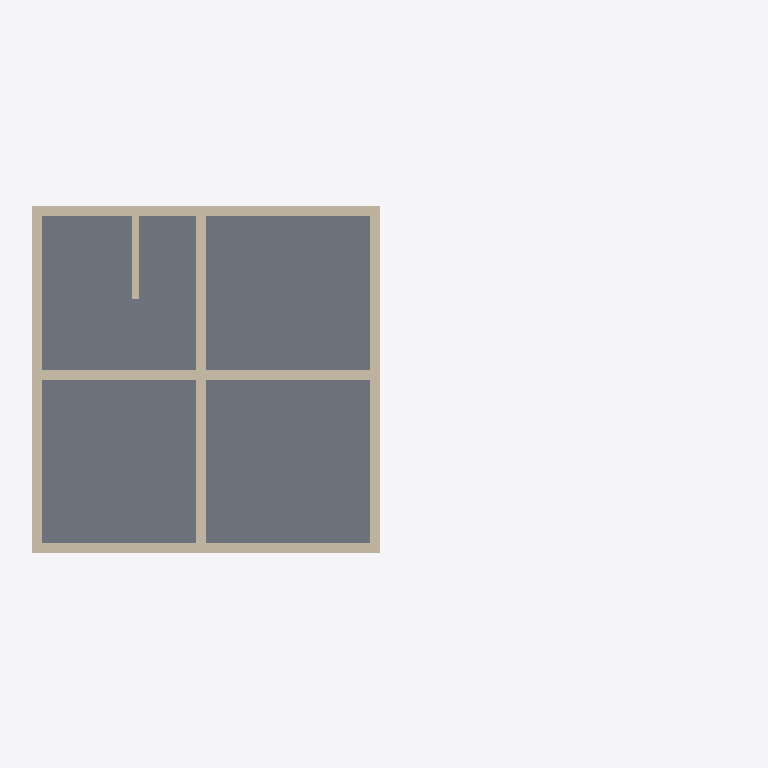
Plan cut of the same IFC building model at storey 'Basement' (level -2.74 m, cut at -1.34 m), seen from above with north up, elements coloured by IFC class: 7 walls (beige), 1 slab (grey). Cut surfaces are drawn darker.
Extent 22.5 m × 11.5 m × 12.1 m (x, y, z). Storeys (7): Basement at -2.74 m; Main Floor at 0.00 m; Garage Level at 0.00 m; Level 0 at 0.00 m; Level 0 at 0.00 m; Second Floor at 2.74 m; Attic Floor at 5.49 m. Elements (306): 168 IfcBeam, 114 IfcWall, 15 IfcRoof, 9 IfcSlab.

HEADER;
FILE_DESCRIPTION(('ViewDefinition [CoordinationView]'),'2;1');
FILE_NAME('','2026-01-13T08:35:53',(''),(''),'IfcOpenShell 0.8.4-e8eb5e4','IfcOpenShell 0.8.4-e8eb5e4','');
FILE_SCHEMA(('IFC4'));
ENDSEC;
DATA;
#1=IFCPROJECT('0v2$9Umij88Ozka8czldjk',$,'ifcPlot - Catlin House',$,$,$,$,(#10),#5);
#12=IFCSITE('0$asyAeLbE4wU_IAJzSWhY',$,'Site',$,$,#18,$,$,$,$,$,$,$,$);
#82=IFCBUILDING('2lwd_1lAb7XeFxeJJifzHW',$,'House',$,$,#88,$,$,$,$,$,$);
#89=IFCBUILDING('2OS$6tP69EIAbabt$DnglE',$,'Garage',$,$,#94,$,$,$,$,$,$);
#95=IFCBUILDING('3saCF1xV57Xf70ZR5Ch0Je',$,'Porch + Sunken Garden (placeholder)',$,$,#100,$,$,$,$,$,$);
#101=IFCBUILDING('0RMCEqZyn1bBQqlnJ0$rWA',$,'Breezeway (placeholder)',$,$,#106,$,$,$,$,$,$);
#107=IFCBUILDINGSTOREY('06wYaRv2jF0RY2uIdSJYSp',$,'Basement',$,$,#113,$,$,$,-2.7432);
#114=IFCBUILDINGSTOREY('39x0MDayz3e9H4xGV$AYXP',$,'Main Floor',$,$,#119,$,$,$,0.0);
#120=IFCBUILDINGSTOREY('2rKyP5yxL0eBpwEpEeLWaH',$,'Second Floor',$,$,#125,$,$,$,2.7432);
#126=IFCBUILDINGSTOREY('2s5EuNIhj0580JUYGGHId$',$,'Attic Floor',$,$,#131,$,$,$,5.4864);
#132=IFCBUILDINGSTOREY('06j2VaARj98e0lzes2q3jo',$,'Garage Level',$,$,#138,$,$,$,0.0);
#139=IFCBUILDINGSTOREY('0jVpqXJbvAjv0Ue$0SHMcr',$,'Level 0',$,$,#145,$,$,$,0.0);
#146=IFCBUILDINGSTOREY('2OnqxcWsH7l8A9GqGepift',$,'Level 0',$,$,#152,$,$,$,0.0);
#284=IFCSLAB('2y8tITEPTF2AMdx7lgQrti',$,'House Basement Slab',$,$,#296,#291,$,.FLOOR.);
#156=IFCWALL('16Md6RlW5AmABIGhv47S2f',$,'House Basement Wall 1',$,$,#172,#173,$,$);
#174=IFCWALL('2dSGGnINfCxf31AdT$NuIJ',$,'House Basement Wall 2',$,$,#189,#190,$,$);
#208=IFCWALL('1yP$RcybTB0uLUq5fc8eFL',$,'House Basement Wall 4',$,$,#223,#224,$,$);
#191=IFCWALL('3VnBwOrvf7QuEqBnNEfHyu',$,'House Basement Wall 3',$,$,#206,#207,$,$);
#242=IFCWALL('3bsnCUfpz2VvIKiwIrQNJS',$,'House Basement Center Wall (E-W)',$,$,#257,#258,$,$);
#225=IFCWALL('0ZZjBAn417LuWoaloYfP6q',$,'House Basement Center Wall (N-S)',$,$,#240,#241,$,$);
#259=IFCWALL('3Lv8elpjn1s9xI9eiw5f5_',$,'House Basement Stair Side Wall (8")',$,$,#274,#275,$,$);
ENDSEC;
